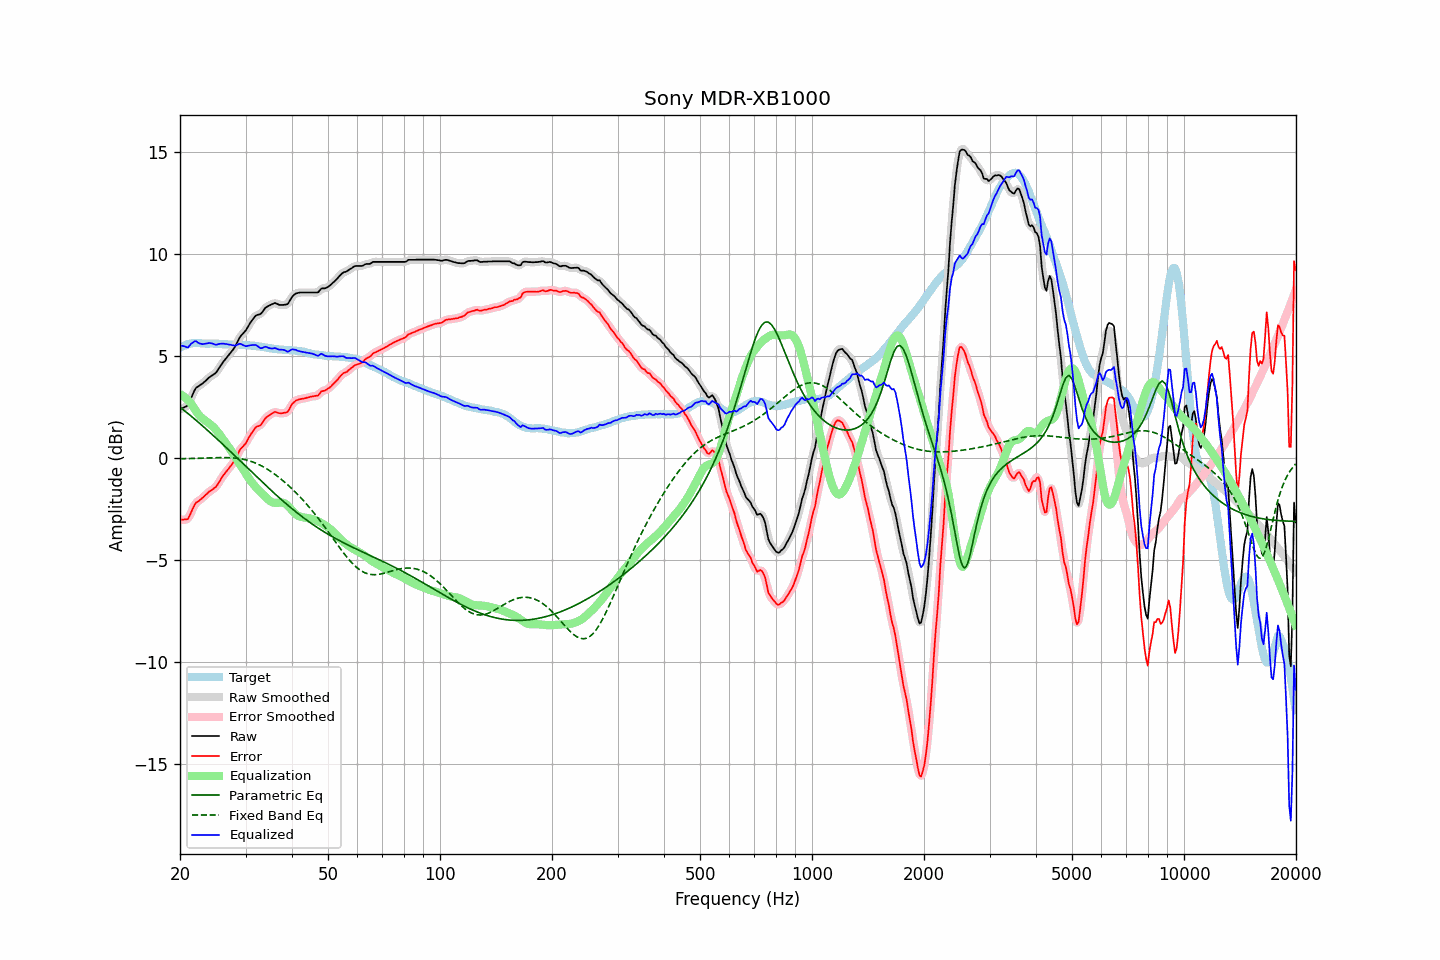

The data file committed next to this chart (first rows):
frequency, raw, error, smoothed, error_smoothed, equalization, parametric_eq, fixed_band_eq, equalized_raw, equalized_smoothed, target
20.00, 2.37, -3.03, 2.39, -3.01, 3.13, 2.49, -0.05, 5.50, 5.52, 5.40
20.20, 2.41, -3.03, 2.40, -3.04, 3.08, 2.42, -0.04, 5.49, 5.48, 5.44
20.40, 2.45, -3.03, 2.43, -3.05, 3.03, 2.36, -0.04, 5.48, 5.46, 5.48
20.61, 2.49, -3.01, 2.48, -3.03, 2.97, 2.30, -0.04, 5.46, 5.44, 5.50
20.81, 2.52, -3.02, 2.53, -3.02, 2.90, 2.23, -0.04, 5.42, 5.43, 5.54
21.02, 2.58, -3.00, 2.62, -2.95, 2.83, 2.17, -0.04, 5.41, 5.44, 5.58
21.23, 2.76, -2.83, 2.75, -2.84, 2.74, 2.10, -0.03, 5.51, 5.50, 5.59
21.44, 2.94, -2.66, 2.94, -2.67, 2.66, 2.04, -0.03, 5.60, 5.59, 5.61
21.66, 3.12, -2.50, 3.13, -2.48, 2.53, 1.97, -0.03, 5.65, 5.66, 5.62
21.87, 3.30, -2.31, 3.29, -2.33, 2.40, 1.91, -0.03, 5.71, 5.70, 5.62
22.09, 3.43, -2.19, 3.41, -2.21, 2.28, 1.84, -0.02, 5.72, 5.69, 5.63
22.31, 3.48, -2.14, 3.49, -2.13, 2.17, 1.77, -0.02, 5.66, 5.66, 5.63
22.54, 3.53, -2.10, 3.54, -2.08, 2.08, 1.70, -0.02, 5.61, 5.62, 5.63
22.76, 3.59, -2.02, 3.59, -2.03, 2.00, 1.64, -0.02, 5.59, 5.58, 5.62
22.99, 3.64, -1.96, 3.65, -1.96, 1.93, 1.57, -0.01, 5.57, 5.58, 5.61
23.22, 3.71, -1.89, 3.71, -1.89, 1.87, 1.50, -0.01, 5.58, 5.58, 5.60
23.45, 3.78, -1.81, 3.78, -1.81, 1.81, 1.43, -0.01, 5.60, 5.60, 5.59
23.69, 3.85, -1.74, 3.86, -1.74, 1.76, 1.36, -0.00, 5.61, 5.61, 5.59
23.92, 3.93, -1.66, 3.92, -1.67, 1.70, 1.29, -0.00, 5.63, 5.62, 5.59
24.16, 3.98, -1.62, 3.99, -1.61, 1.63, 1.22, 0.00, 5.62, 5.62, 5.60
24.40, 4.04, -1.56, 4.04, -1.56, 1.56, 1.14, 0.00, 5.61, 5.60, 5.60
24.65, 4.09, -1.50, 4.09, -1.51, 1.49, 1.07, 0.01, 5.58, 5.57, 5.59
24.89, 4.14, -1.45, 4.15, -1.44, 1.40, 1.00, 0.01, 5.55, 5.56, 5.59
25.14, 4.23, -1.36, 4.24, -1.35, 1.31, 0.93, 0.01, 5.55, 5.56, 5.59
25.39, 4.36, -1.23, 4.36, -1.23, 1.21, 0.86, 0.01, 5.58, 5.57, 5.59
25.65, 4.48, -1.10, 4.48, -1.10, 1.11, 0.78, 0.01, 5.59, 5.59, 5.58
25.91, 4.60, -0.97, 4.60, -0.97, 1.00, 0.71, 0.01, 5.60, 5.60, 5.57
26.16, 4.71, -0.85, 4.71, -0.86, 0.88, 0.63, 0.01, 5.60, 5.59, 5.57
26.43, 4.81, -0.76, 4.81, -0.75, 0.77, 0.56, 0.01, 5.58, 5.59, 5.57
26.69, 4.91, -0.65, 4.91, -0.65, 0.67, 0.49, 0.01, 5.58, 5.57, 5.57
26.96, 5.00, -0.55, 5.00, -0.56, 0.56, 0.41, 0.01, 5.56, 5.56, 5.56
27.23, 5.10, -0.45, 5.10, -0.45, 0.45, 0.34, 0.01, 5.55, 5.55, 5.55
27.50, 5.20, -0.35, 5.20, -0.35, 0.33, 0.26, 0.00, 5.53, 5.53, 5.55
27.77, 5.30, -0.24, 5.30, -0.24, 0.21, 0.19, -0.00, 5.51, 5.51, 5.54
28.05, 5.41, -0.13, 5.42, -0.12, 0.08, 0.11, -0.01, 5.50, 5.51, 5.54
28.33, 5.56, 0.03, 5.57, 0.03, -0.04, 0.04, -0.02, 5.52, 5.53, 5.53
28.62, 5.72, 0.19, 5.72, 0.19, -0.17, -0.04, -0.03, 5.55, 5.56, 5.53
28.90, 5.88, 0.35, 5.87, 0.34, -0.29, -0.12, -0.04, 5.59, 5.58, 5.53
29.19, 5.99, 0.46, 5.99, 0.46, -0.41, -0.19, -0.05, 5.58, 5.57, 5.53
29.48, 6.07, 0.54, 6.08, 0.54, -0.54, -0.27, -0.07, 5.53, 5.54, 5.54
29.78, 6.16, 0.64, 6.16, 0.63, -0.66, -0.34, -0.08, 5.50, 5.50, 5.53
30.08, 6.25, 0.72, 6.26, 0.74, -0.78, -0.42, -0.10, 5.47, 5.48, 5.53
30.38, 6.39, 0.88, 6.39, 0.87, -0.90, -0.50, -0.12, 5.49, 5.48, 5.51
30.68, 6.52, 1.01, 6.52, 1.01, -1.02, -0.57, -0.14, 5.50, 5.50, 5.51
30.99, 6.65, 1.15, 6.65, 1.14, -1.13, -0.65, -0.17, 5.52, 5.52, 5.50
31.30, 6.76, 1.26, 6.76, 1.26, -1.23, -0.72, -0.20, 5.53, 5.53, 5.50
31.61, 6.86, 1.36, 6.87, 1.38, -1.33, -0.80, -0.23, 5.53, 5.54, 5.50
31.93, 6.96, 1.48, 6.95, 1.47, -1.42, -0.88, -0.26, 5.54, 5.52, 5.48
32.24, 7.00, 1.54, 6.99, 1.52, -1.51, -0.95, -0.29, 5.49, 5.48, 5.46
32.57, 7.02, 1.56, 7.02, 1.57, -1.59, -1.03, -0.33, 5.43, 5.43, 5.46
32.89, 7.04, 1.59, 7.06, 1.61, -1.67, -1.10, -0.37, 5.37, 5.39, 5.45
33.22, 7.12, 1.69, 7.13, 1.70, -1.74, -1.18, -0.41, 5.38, 5.39, 5.43
33.55, 7.23, 1.81, 7.23, 1.81, -1.82, -1.25, -0.45, 5.41, 5.41, 5.43
33.89, 7.34, 1.94, 7.33, 1.92, -1.90, -1.32, -0.49, 5.45, 5.43, 5.41
34.23, 7.40, 2.00, 7.40, 2.00, -1.97, -1.40, -0.54, 5.43, 5.42, 5.40
34.57, 7.44, 2.06, 7.45, 2.06, -2.05, -1.47, -0.59, 5.39, 5.40, 5.38
34.92, 7.48, 2.11, 7.48, 2.11, -2.11, -1.55, -0.64, 5.37, 5.37, 5.37
35.27, 7.52, 2.15, 7.52, 2.17, -2.16, -1.62, -0.69, 5.36, 5.36, 5.37
35.62, 7.55, 2.21, 7.56, 2.21, -2.19, -1.69, -0.75, 5.36, 5.37, 5.35
35.97, 7.59, 2.26, 7.57, 2.23, -2.21, -1.76, -0.81, 5.39, 5.37, 5.33
... 635 more rows
